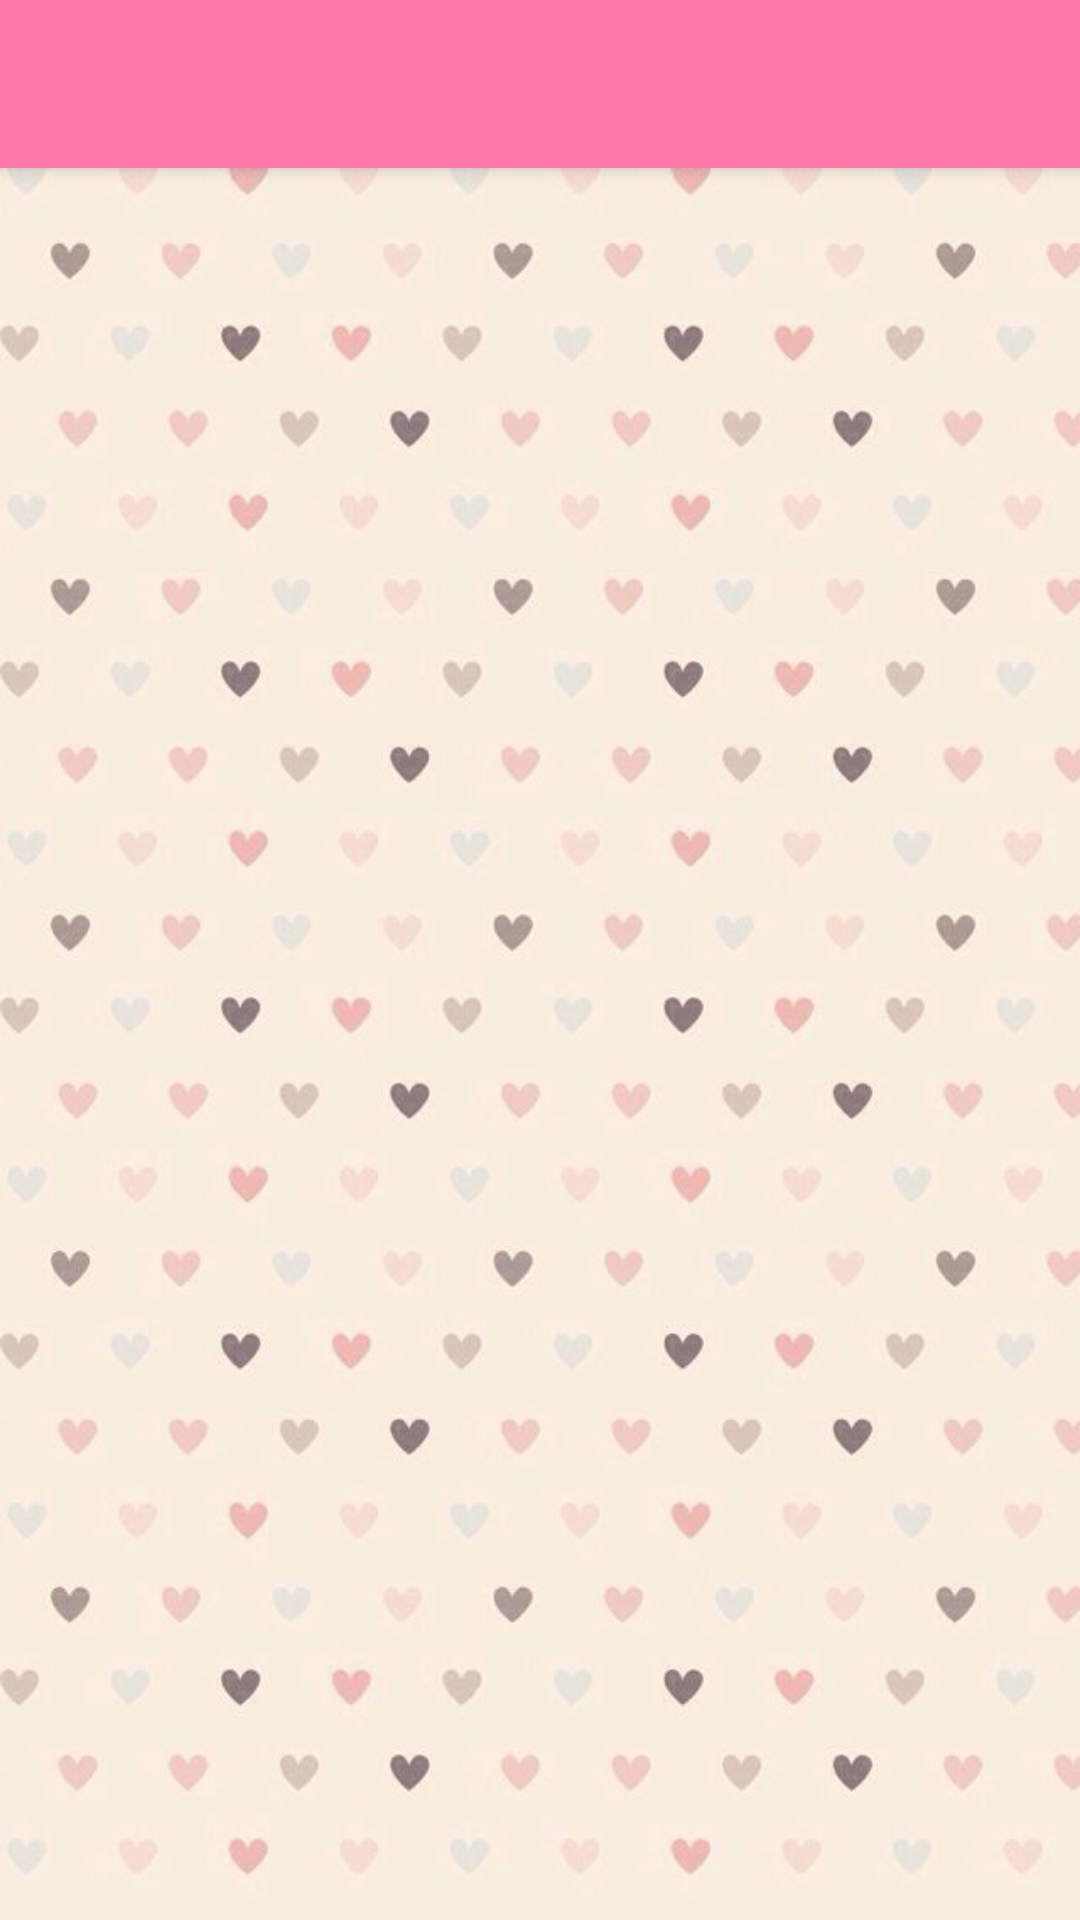

Here is an Android app screen rendered from its layout file. Give the layout XML and the strings, colors and styles it references.
<!-- AndroidManifest.xml: application theme Theme.SimpFitsU -->
<!-- res/layout/activity_splash_screen.xml -->
<?xml version="1.0" encoding="utf-8"?>
<androidx.constraintlayout.widget.ConstraintLayout xmlns:android="http://schemas.android.com/apk/res/android"
    xmlns:app="http://schemas.android.com/apk/res-auto"
    xmlns:tools="http://schemas.android.com/tools"
    android:layout_width="match_parent"
    android:layout_height="match_parent"
    tools:context=".activity_splash_screen"
    android:background="@drawable/app_background">

    <include
        android:id="@+id/toolbar"
        layout="@layout/toolbar" />

    <ImageView
        android:id="@+id/areyouasimp_Imageview"
        android:layout_width="wrap_content"
        android:layout_height="wrap_content"
        android:layout_marginTop="88dp"
        android:alpha="0"
        android:contentDescription="areyouasimp_Image"
        app:layout_constraintStart_toStartOf="parent"
        app:layout_constraintTop_toTopOf="parent"
        app:srcCompat="@drawable/areuasimp" />

    <ImageView
        android:id="@+id/maybeyoureasimp_Imageview"
        android:layout_width="wrap_content"
        android:layout_height="wrap_content"
        android:layout_marginBottom="220dp"
        android:alpha="0"
        app:layout_constraintBottom_toBottomOf="parent"
        app:layout_constraintStart_toStartOf="parent"
        app:srcCompat="@drawable/maybeyoureasimp" />

    <ImageView
        android:id="@+id/poki_Imageview"
        android:layout_width="225dp"
        android:layout_height="235dp"
        android:layout_marginTop="448dp"
        android:alpha="0"
        app:layout_constraintEnd_toEndOf="parent"
        app:layout_constraintStart_toStartOf="parent"
        app:layout_constraintTop_toTopOf="parent"
        app:srcCompat="@drawable/poki" />

</androidx.constraintlayout.widget.ConstraintLayout>
<!-- res/layout/toolbar.xml (included above) -->
<?xml version="1.0" encoding="utf-8"?>
<androidx.appcompat.widget.Toolbar xmlns:android="http://schemas.android.com/apk/res/android"
    android:layout_width="match_parent"
    android:layout_height="wrap_content"
    android:background="#FF78AC"
    android:elevation="4dp"
    android:theme="@style/ThemeOverlay.AppCompat.Dark.ActionBar">

</androidx.appcompat.widget.Toolbar>
<!-- resources referenced by this layout -->
<resources>
  <!-- drawable app_background: jpg bitmap (drawable, 38042 bytes) -->
  <!-- drawable areuasimp: png bitmap (drawable, 61835 bytes) -->
  <!-- drawable maybeyoureasimp: png bitmap (drawable, 82099 bytes) -->
  <!-- drawable poki: jpg bitmap (drawable, 84141 bytes) -->
  <style name="Theme.SimpFitsU" parent="Theme.MaterialComponents.DayNight.NoActionBar">
          
          <item name="colorPrimary">@color/purple_500</item>
          <item name="colorPrimaryVariant">@color/purple_700</item>
          <item name="colorOnPrimary">@color/white</item>
          
          <item name="colorSecondary">@color/teal_200</item>
          <item name="colorSecondaryVariant">@color/teal_700</item>
          <item name="colorOnSecondary">@color/black</item>
          
          <item name="android:statusBarColor" tools:targetApi="l">?attr/colorPrimaryVariant</item>
          
      </style>
  <!-- not gathered from this repository: default colours our renderer supplied (Android Studio template values) -->
  <color name="purple_500">#FF6200EE</color>
  <color name="purple_700">#FF3700B3</color>
  <color name="teal_200">#FF03DAC5</color>
  <color name="teal_700">#FF018786</color>
  <color name="black">#FF000000</color>
  <color name="white">#FFFFFFFF</color>
</resources>
